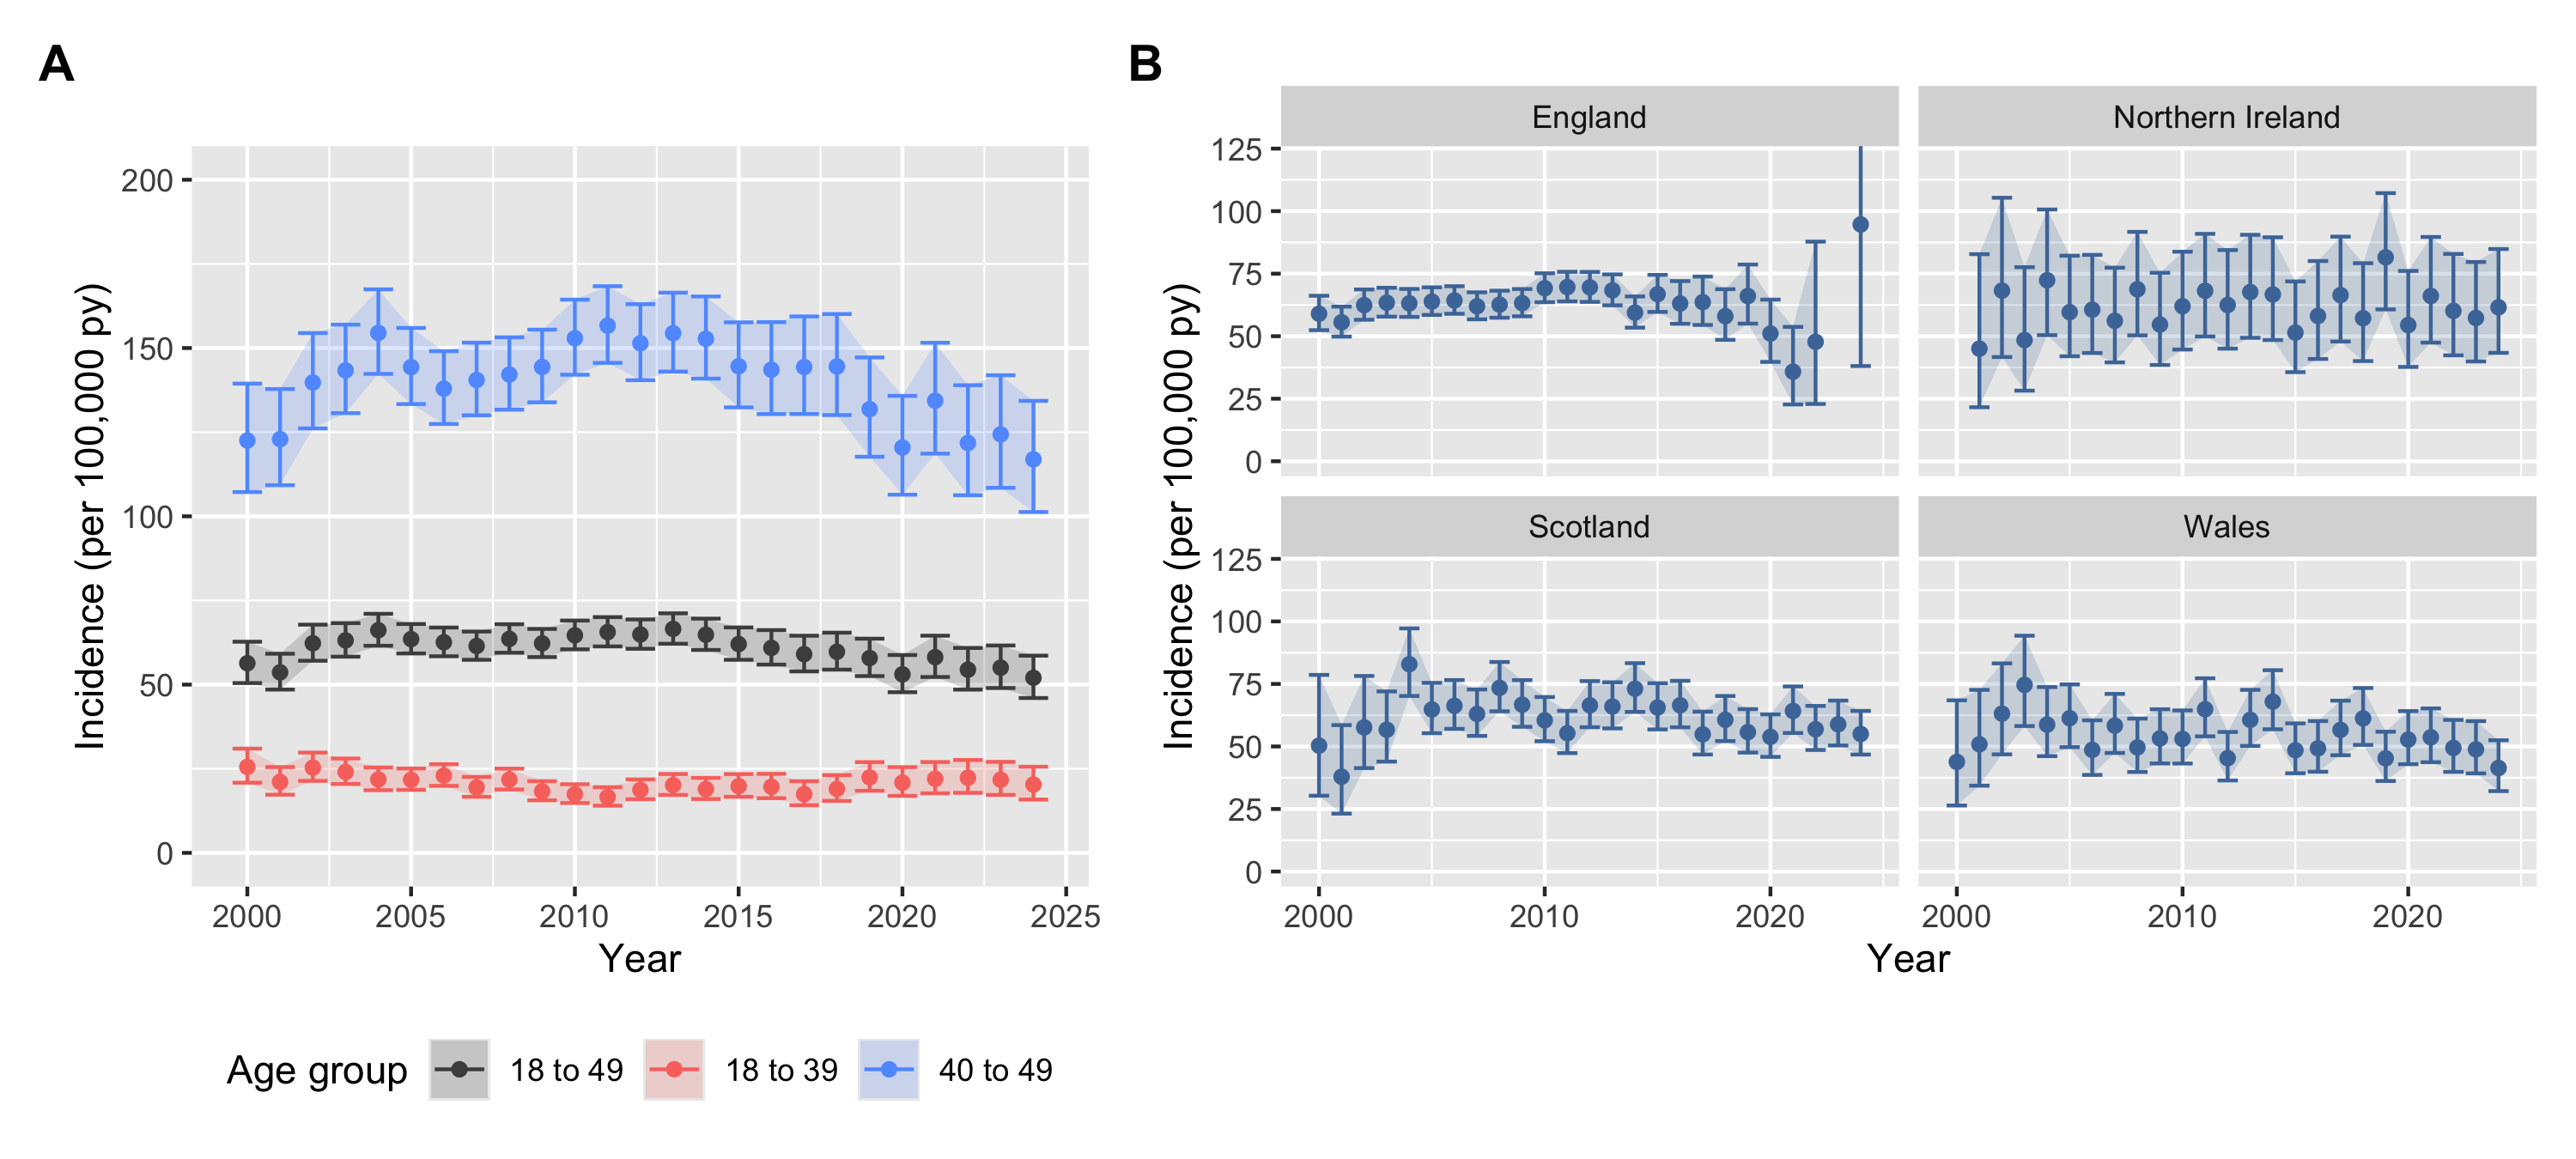

Generate this figure with R:

load(here::here("data", "studyData.RData"))

x <- data$incidence |>
  omopgenerics::tidy() |>
  dplyr::mutate(
    Region = dplyr::if_else(region == "overall", "Overall", region) |>
      factor(c("Overall", "England", "Northern Ireland", "Scotland", "Wales")),
    year = clock::get_year(as.Date(incidence_start_date))
  ) |>
  dplyr::filter(
    variable_name == "Outcome",
    analysis_interval == "years",
    denominator_sex == "Female"
  )

# by region
xp <- x |>
  dplyr::filter(
    denominator_age_group == "18 to 49",
    region != "overall"
  )
p1 <- ggplot2::ggplot(
  data = xp, 
  mapping = ggplot2::aes(
    x = year,
    y = incidence_100000_pys,
    ymin = incidence_100000_pys_95CI_lower,
    ymax = incidence_100000_pys_95CI_upper
  )
) +
  ggplot2::geom_point(colour = "#4C78A8") +
  ggplot2::geom_errorbar(colour = "#4C78A8") +
  ggplot2::geom_ribbon(alpha = 0.2, colour = NA, fill = "#4C78A8") +
  ggplot2::facet_wrap(. ~ Region, ncol = 2) +
  ggplot2::theme(legend.position = "none") +
  ggplot2::labs(x = "Year", y = "Incidence (per 100,000 py)") +
  ggplot2::scale_x_continuous(breaks = c(2000, 2010, 2020)) +
  ggplot2::coord_cartesian(ylim = c(0, 120))
  
# age groups
xp <- x |>
  dplyr::filter(
    region == "overall"
  ) |>
  dplyr::mutate(
    age = factor(denominator_age_group, c("18 to 49", "18 to 39", "40 to 49"))
  )
p3 <- ggplot2::ggplot(
  data = xp, 
  mapping = ggplot2::aes(
    x = year,
    y = incidence_100000_pys,
    ymin = incidence_100000_pys_95CI_lower,
    ymax = incidence_100000_pys_95CI_upper,
    colour = age,
    fill = age
  )
) +
  ggplot2::geom_point() +
  ggplot2::geom_errorbar() +
  ggplot2::geom_ribbon(alpha = 0.2, colour = NA) +
  ggplot2::ylim(c(0, 200)) +
  ggplot2::theme(legend.position = "right") +
  ggplot2::labs(x = "Year", y = "Incidence (per 100,000 py)", colour = "Age group", fill = "Age group") +
  ggplot2::scale_colour_manual(values = c(
    "18 to 49" = "#4D4D4D",
    "18 to 39" = "#F8766D",
    "40 to 49" = "#619CFF"
  )) +
  ggplot2::scale_fill_manual(values = c(
    "18 to 49" = "#4D4D4D",
    "18 to 39" = "#F8766D",
    "40 to 49" = "#619CFF"
  )) +
  ggplot2::theme(legend.position = "bottom")

library(ggplot2)
library(patchwork)

layout_plot <- p3 + p1 +
  plot_layout(widths = c(1, 1.4)) +
  plot_annotation(tag_levels = "A") &
  theme(plot.tag = element_text(face = "bold", size = 14))

ggsave("Figure1.png", plot = layout_plot, height = 4.5, width = 10)
